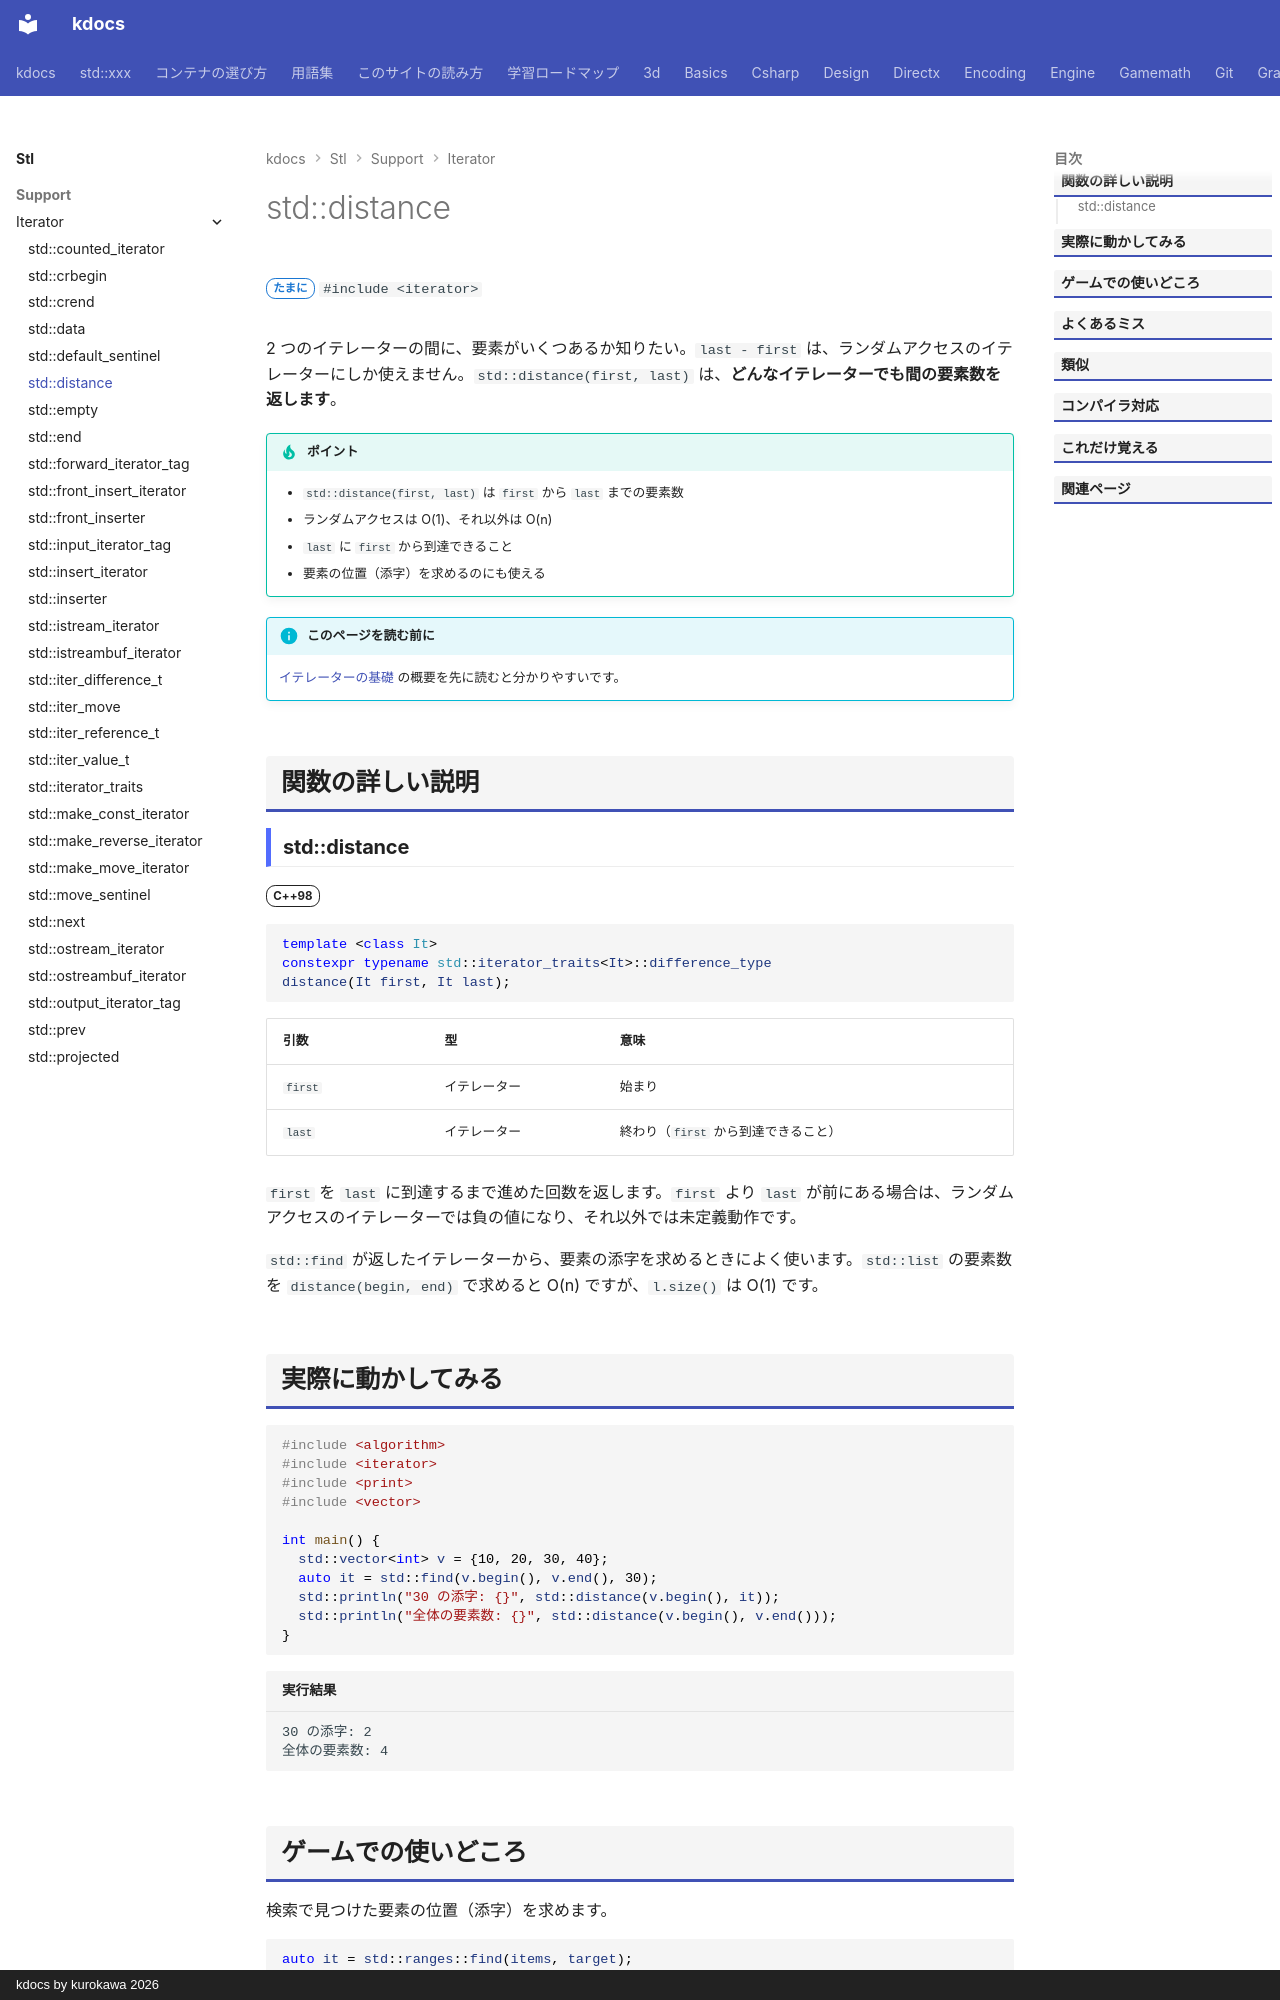

repository: qwzxdf/kdocs · page: stl/support/iterator/distance/index.html · generator: mkdocs · copyright: kdocs by kurokawa 2026

---
title: std::distance
summary: "2 つのイテレータの間の要素数を返す。"
order: 4
group: イテレータの道具（<iterator>）
tags:
  - 型・言語サポート
---

# std::distance

<div class="page-badges" markdown>
<span class="rank rank-sometimes">たまに</span>
`#include <iterator>`
</div>

2 つのイテレーターの間に、要素がいくつあるか知りたい。`last - first` は、ランダムアクセスのイテレーターにしか使えません。`std::distance(first, last)` は、<strong>どんなイテレーターでも間の要素数を返します</strong>。

!!! tip "ポイント"
    - `std::distance(first, last)` は `first` から `last` までの要素数
    - ランダムアクセスは O(1)、それ以外は O(n)
    - `last` に `first` から到達できること
    - 要素の位置（添字）を求めるのにも使える

!!! info "このページを読む前に"
    [イテレーターの基礎](../../../basics/iterator.md) の概要を先に読むと分かりやすいです。

## 関数の詳しい説明

### std::distance {#distance}

<span class="ver ver-98">C++98</span>

```cpp
template <class It>
constexpr typename std::iterator_traits<It>::difference_type
distance(It first, It last);
```

| 引数 | 型 | 意味 |
| --- | --- | --- |
| `first` | イテレーター | 始まり |
| `last` | イテレーター | 終わり（`first` から到達できること） |

`first` を `last` に到達するまで進めた回数を返します。`first` より `last` が前にある場合は、ランダムアクセスのイテレーターでは負の値になり、それ以外では未定義動作です。

`std::find` が返したイテレーターから、要素の添字を求めるときによく使います。`std::list` の要素数を `distance(begin, end)` で求めると O(n) ですが、`l.size()` は O(1) です。
